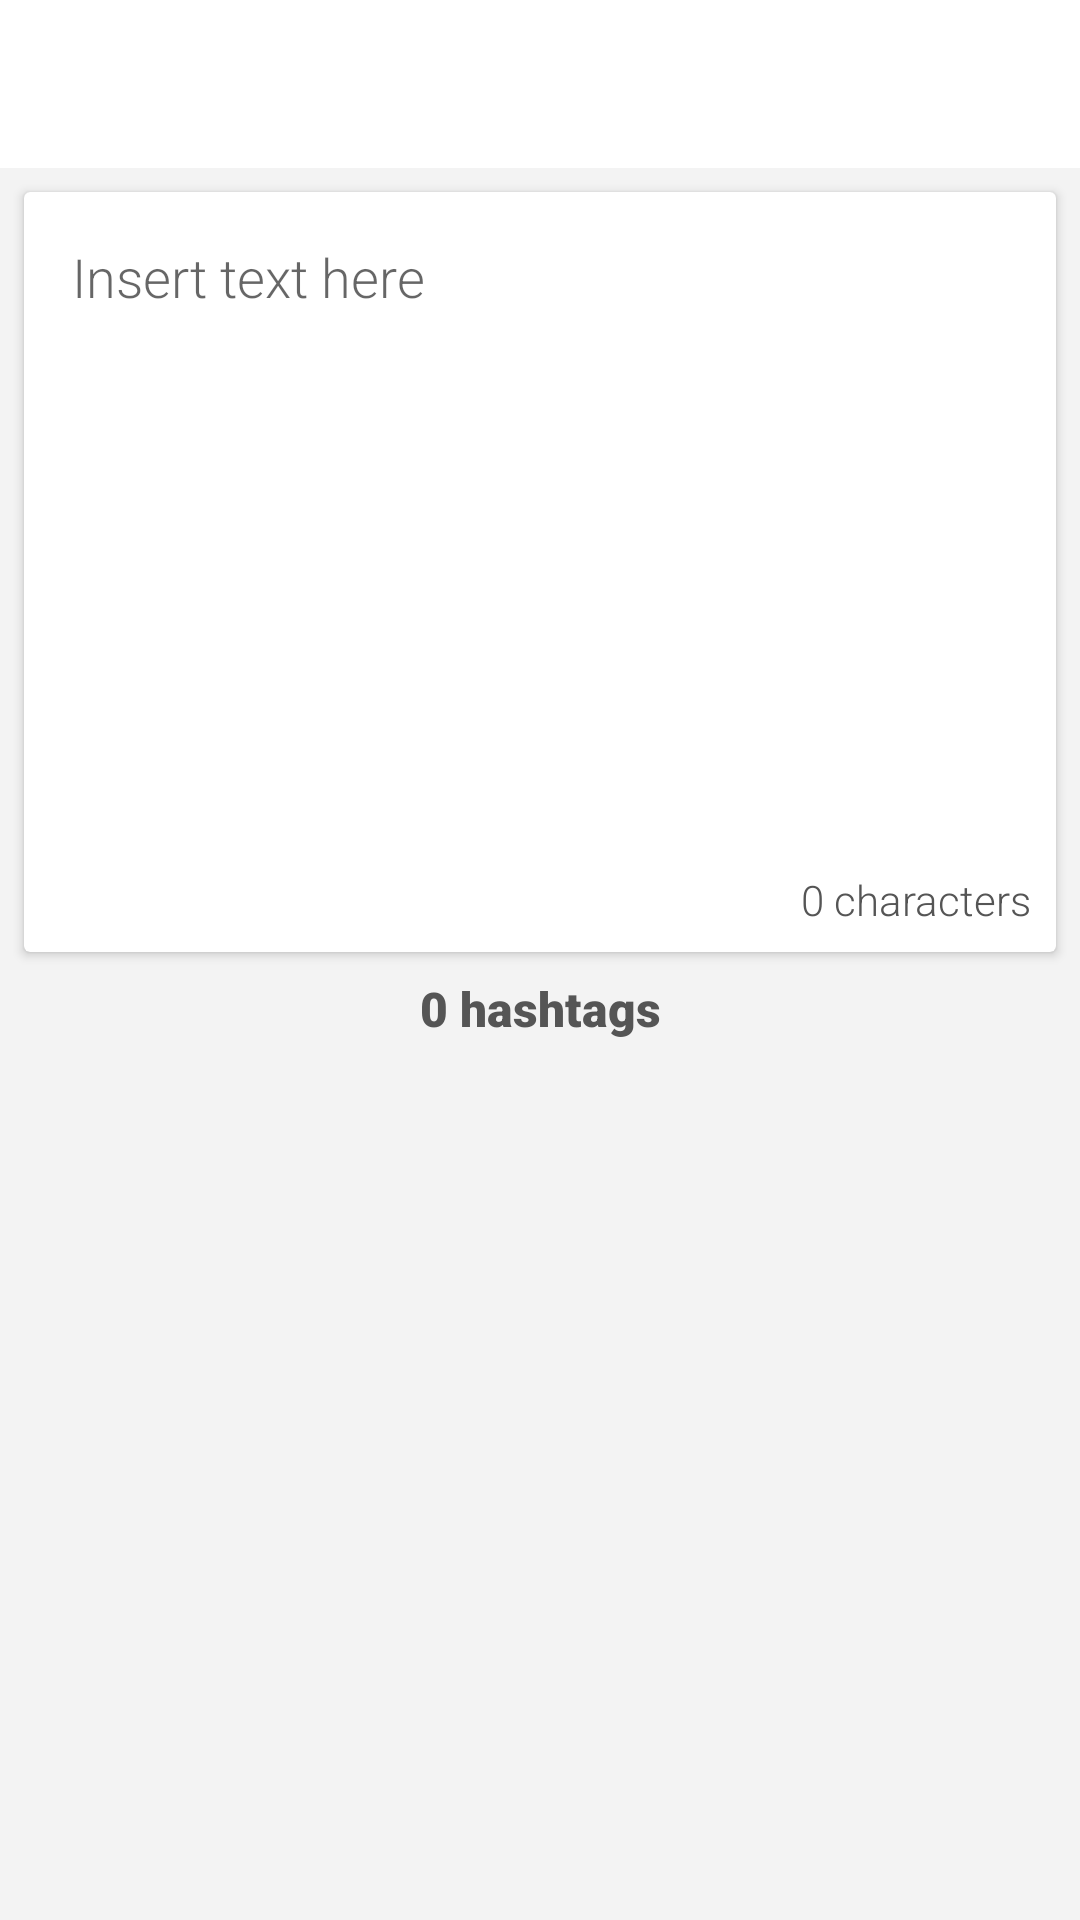

Reconstruct the res/layout file that produces this screen, plus the resources it refers to.
<!-- AndroidManifest.xml: application theme AppTheme -->
<!-- res/layout/activity_main.xml -->
<?xml version="1.0" encoding="utf-8"?>
<ScrollView
    xmlns:android="http://schemas.android.com/apk/res/android"
    xmlns:app="http://schemas.android.com/apk/res-auto"
    xmlns:tools="http://schemas.android.com/tools"
    android:layout_width="match_parent"
    android:layout_height="match_parent"
    tools:context=".MainActivity">

    <LinearLayout
        android:layout_width="match_parent"
        android:layout_height="wrap_content"
        android:orientation="vertical">

        <com.google.android.material.appbar.AppBarLayout
            android:id="@+id/appBar"
            android:layout_width="match_parent"
            android:layout_height="wrap_content"
            android:theme="@style/ThemeOverlay.AppCompat.ActionBar"
            app:layout_constraintTop_toTopOf="parent">

            
            <androidx.appcompat.widget.Toolbar
                android:id="@+id/toolbar"
                android:layout_width="match_parent"
                android:layout_height="?android:attr/actionBarSize"
                android:elevation="@dimen/toolbarElevation"
                app:title="@string/app_name"
                app:titleTextColor="@android:color/white" />
        </com.google.android.material.appbar.AppBarLayout>


        <androidx.constraintlayout.widget.ConstraintLayout
            android:layout_width="match_parent"
            android:layout_height="match_parent">

            <androidx.cardview.widget.CardView
                android:id="@+id/cardWrapper"
                android:layout_width="match_parent"
                android:layout_height="wrap_content"
                android:layout_margin="@dimen/spacing_default"
                app:layout_constraintTop_toTopOf="parent">

                <com.google.android.material.textfield.TextInputEditText
                    android:id="@+id/inputView"
                    android:layout_width="match_parent"
                    android:layout_height="wrap_content"
                    android:layout_margin="@dimen/spacing_default"
                    android:background="@android:color/transparent"
                    android:fontFamily="sans-serif-light"
                    android:gravity="top"
                    android:hint="@string/input_hint"
                    android:minLines="10"
                    android:paddingStart="@dimen/spacing_default"
                    android:paddingTop="@dimen/spacing_default"
                    android:paddingEnd="@dimen/spacing_default"
                    android:paddingBottom="@dimen/spacing_double" />

                <TextView
                    android:id="@+id/inputLengthView"
                    android:layout_width="wrap_content"
                    android:layout_height="wrap_content"
                    android:layout_gravity="bottom|end"
                    android:layout_margin="@dimen/spacing_default"
                    android:layout_marginTop="@dimen/spacing_default"
                    android:fontFamily="sans-serif-light"
                    android:text="@string/default_counter_input_text"
                    android:textSize="@dimen/counterChars" />

            </androidx.cardview.widget.CardView>

            <TextView
                android:id="@+id/hashtagsCounterView"
                android:layout_width="wrap_content"
                android:layout_height="wrap_content"
                android:layout_margin="@dimen/spacing_default"
                android:fontFamily="sans-serif-black"
                android:gravity="center"
                android:text="@string/default_counter_hashtags_text"
                android:textSize="@dimen/counterTextSize"
                app:layout_constraintEnd_toEndOf="parent"
                app:layout_constraintStart_toStartOf="parent"
                app:layout_constraintTop_toBottomOf="@+id/cardWrapper" />
        </androidx.constraintlayout.widget.ConstraintLayout>
    </LinearLayout>
</ScrollView>
<!-- resources referenced by this layout -->
<resources>
  <dimen name="counterTextSize">16sp</dimen>
  <dimen name="spacing_default">8dp</dimen>
  <dimen name="spacing_double">16dp</dimen>
  <dimen name="toolbarElevation">4dp</dimen>
  <string name="app_name">Hashtags Counter</string>
  <string name="default_counter_hashtags_text">0 hashtags</string>
  <string name="default_counter_input_text">0 characters</string>
  <string name="input_hint">Insert text here</string>
  <style name="AppTheme" parent="Theme.MaterialComponents.Light.NoActionBar">
          
          <item name="colorPrimary">@color/colorPrimary</item>
          <item name="colorPrimaryDark">@color/colorPrimaryDark</item>
          <item name="colorSecondary">@color/colorSecondary</item>
          <item name="colorAccent">@color/colorAccent</item>
          <item name="editTextColor">@color/textColorPrimary</item>
          <item name="android:textColor">@color/textColorPrimary</item>
          <item name="android:colorBackground">@color/appBackgroundColor</item>
      </style>
  <color name="colorPrimary">#ffffff</color>
  <color name="colorPrimaryDark">#BDC0C5</color>
  <color name="colorSecondary">#8BC34A</color>
  <color name="colorAccent">#8BC34A</color>
  <color name="textColorPrimary">#555555</color>
  <color name="appBackgroundColor">#F3F3F3</color>
</resources>
